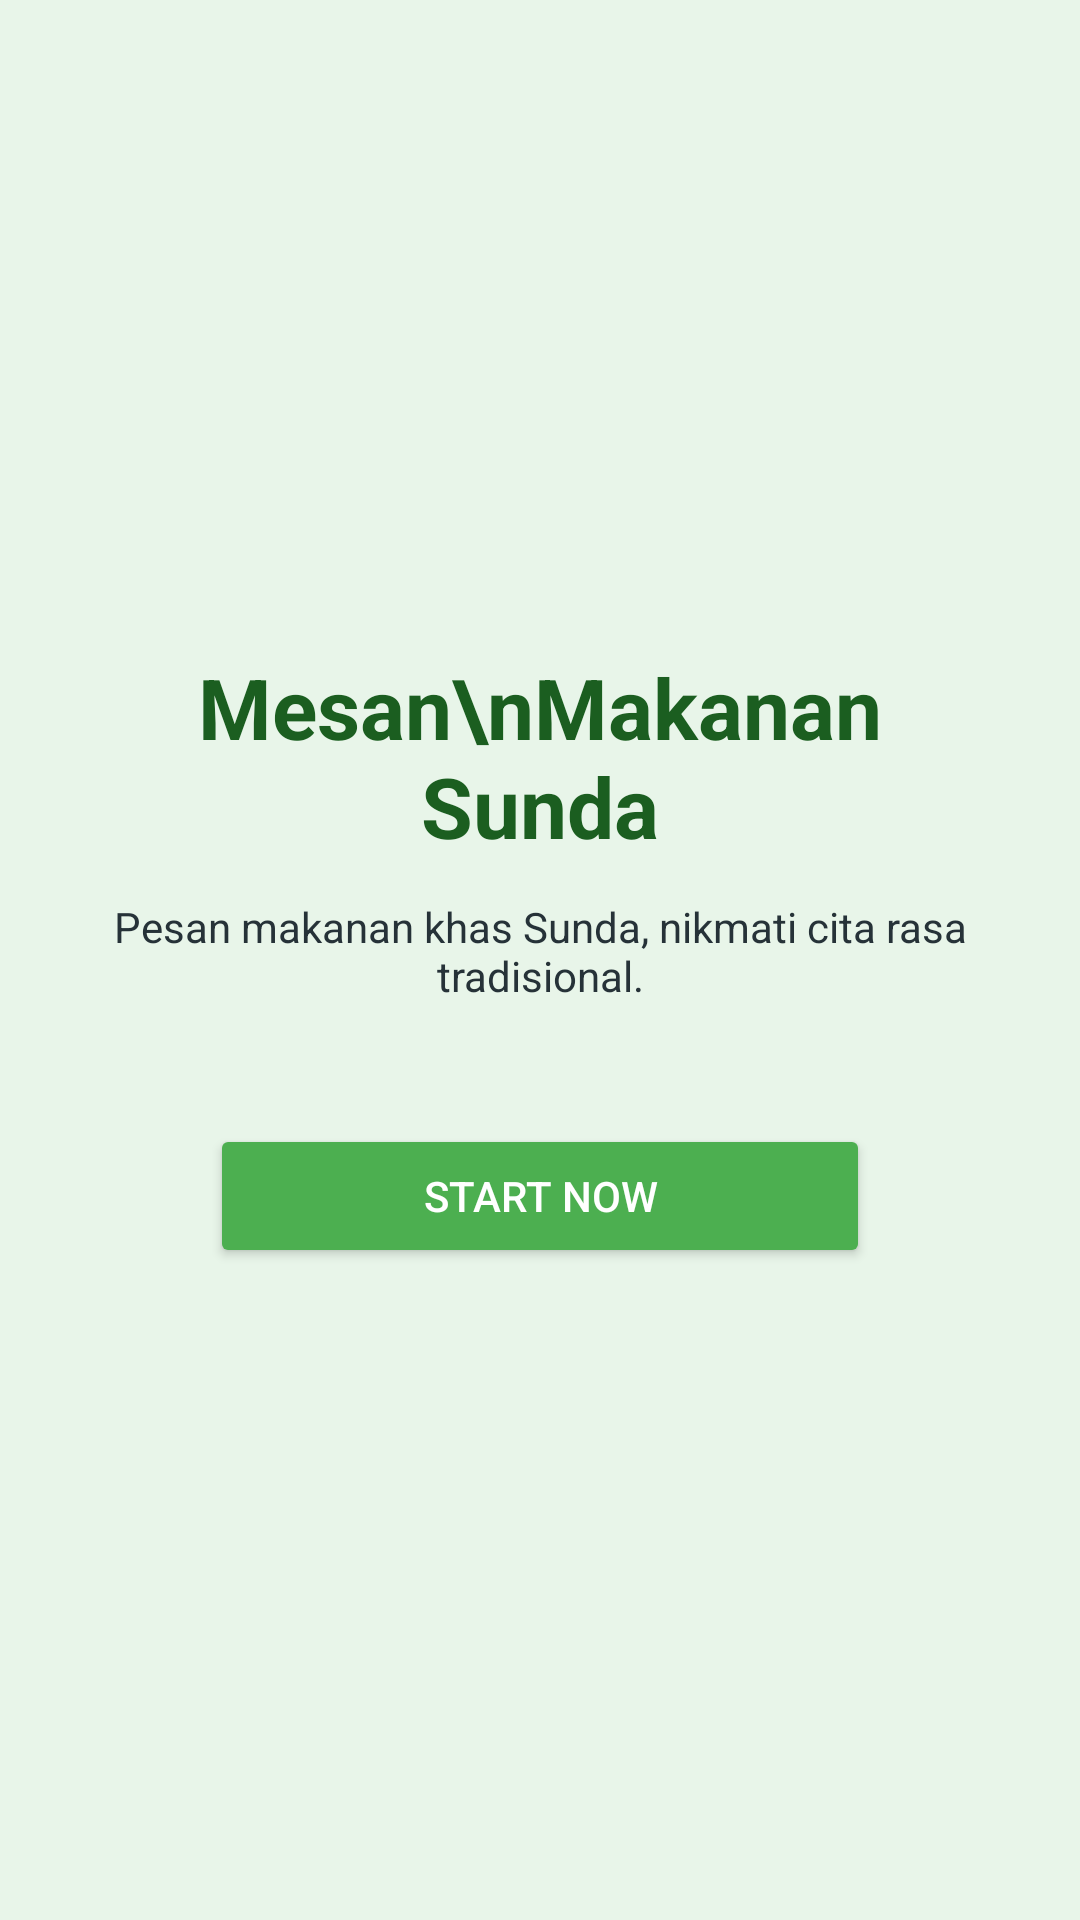

Reconstruct the res/layout file that produces this screen, plus the resources it refers to.
<!-- AndroidManifest.xml: application theme Theme.PesanMakanSunda -->
<!-- res/layout/activity_main.xml -->
<?xml version="1.0" encoding="utf-8"?>
<LinearLayout xmlns:android="http://schemas.android.com/apk/res/android"
    android:orientation="vertical"
    android:gravity="center"
    android:background="@color/green_50"
    android:layout_width="match_parent"
    android:layout_height="match_parent"
    android:padding="24dp">

    <TextView
        android:text="Mesan\nMakanan Sunda"
        android:textSize="28sp"
        android:textStyle="bold"
        android:textColor="@color/green_900"
        android:gravity="center"
        android:layout_width="wrap_content"
        android:layout_height="wrap_content"/>

    <TextView
        android:layout_marginTop="12dp"
        android:text="Pesan makanan khas Sunda, nikmati cita rasa tradisional."
        android:textSize="14sp"
        android:textColor="@color/text_primary"
        android:gravity="center"
        android:layout_width="wrap_content"
        android:layout_height="wrap_content"/>

    <Button
        android:id="@+id/btnStart"
        android:layout_marginTop="40dp"
        android:layout_width="220dp"
        android:layout_height="48dp"
        android:backgroundTint="@color/green_500"
        android:text="@string/start_now"
        android:textColor="@color/white"/>
</LinearLayout>
<!-- resources referenced by this layout -->
<resources>
  <color name="green_50">#E8F5E9</color>
  <color name="green_500">#4CAF50</color>
  <color name="green_900">#1B5E20</color>
  <color name="text_primary">#263238</color>
  <color name="white">#FFFFFF</color>
  <string name="start_now">Start Now</string>
  <style name="Theme.PesanMakanSunda" parent="Theme.MaterialComponents.DayNight.NoActionBar">
          <item name="colorPrimary">@color/green_500</item>
          <item name="colorPrimaryVariant">@color/green_700</item>
          <item name="colorOnPrimary">@color/white</item>
          <item name="android:statusBarColor">@color/green_700</item>
          <item name="android:windowBackground">@color/bg</item>
          <item name="materialCardViewStyle">@style/Widget.MaterialComponents.CardView</item>
      </style>
  <color name="green_700">#388E3C</color>
  <color name="bg">#FAFFF9</color>
</resources>
